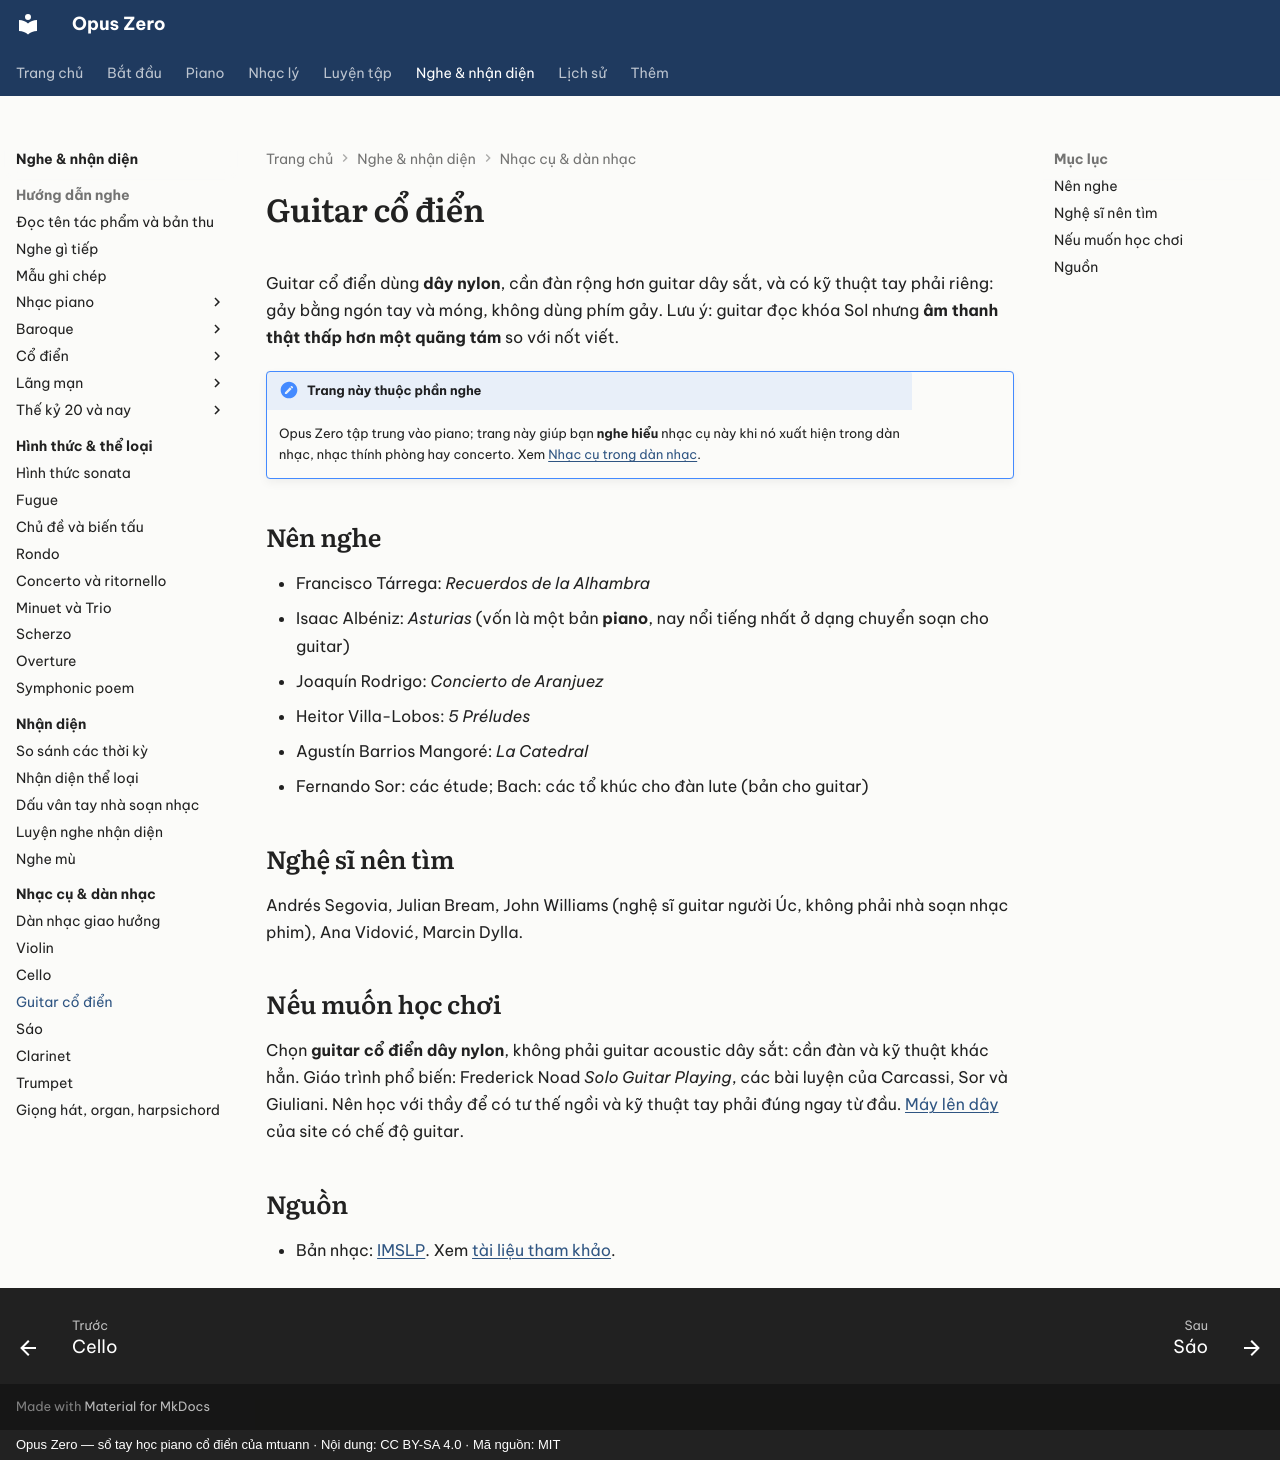

repository: mtuann/opus-zero · page: nhac-cu/guitar/index.html · generator: mkdocs · copyright: Opus Zero — sổ tay học piano cổ điển của mtuann · Nội dung: CC BY-SA 4.0 · Mã nguồn: MIT

# Guitar cổ điển

Guitar cổ điển dùng **dây nylon**, cần đàn rộng hơn guitar dây sắt, và có kỹ thuật tay phải riêng: gảy bằng ngón tay và móng, không dùng phím gảy. Lưu ý: guitar đọc khóa Sol nhưng **âm thanh thật thấp hơn một quãng tám** so với nốt viết.

!!! note "Trang này thuộc phần nghe"
    Opus Zero tập trung vào piano; trang này giúp bạn **nghe hiểu** nhạc cụ này khi nó xuất hiện trong dàn nhạc, nhạc thính phòng hay concerto. Xem [Nhạc cụ trong dàn nhạc](index.md).

## Nên nghe

- Francisco Tárrega: *Recuerdos de la Alhambra*
- Isaac Albéniz: *Asturias* (vốn là một bản **piano**, nay nổi tiếng nhất ở dạng chuyển soạn cho guitar)
- Joaquín Rodrigo: *Concierto de Aranjuez*
- Heitor Villa-Lobos: *5 Préludes*
- Agustín Barrios Mangoré: *La Catedral*
- Fernando Sor: các étude; Bach: các tổ khúc cho đàn lute (bản cho guitar)

## Nghệ sĩ nên tìm

Andrés Segovia, Julian Bream, John Williams (nghệ sĩ guitar người Úc, không phải nhà soạn nhạc phim), Ana Vidović, Marcin Dylla.

## Nếu muốn học chơi

Chọn **guitar cổ điển dây nylon**, không phải guitar acoustic dây sắt: cần đàn và kỹ thuật khác hẳn. Giáo trình phổ biến: Frederick Noad *Solo Guitar Playing*, các bài luyện của Carcassi, Sor và Giuliani. Nên học với thầy để có tư thế ngồi và kỹ thuật tay phải đúng ngay từ đầu. [Máy lên dây](../luyen-tap/hat-lai.md#may-len-day) của site có chế độ guitar.

## Nguồn

- Bản nhạc: [IMSLP](https://imslp.org/). Xem [tài liệu tham khảo](../tai-lieu-tham-khao.md).
